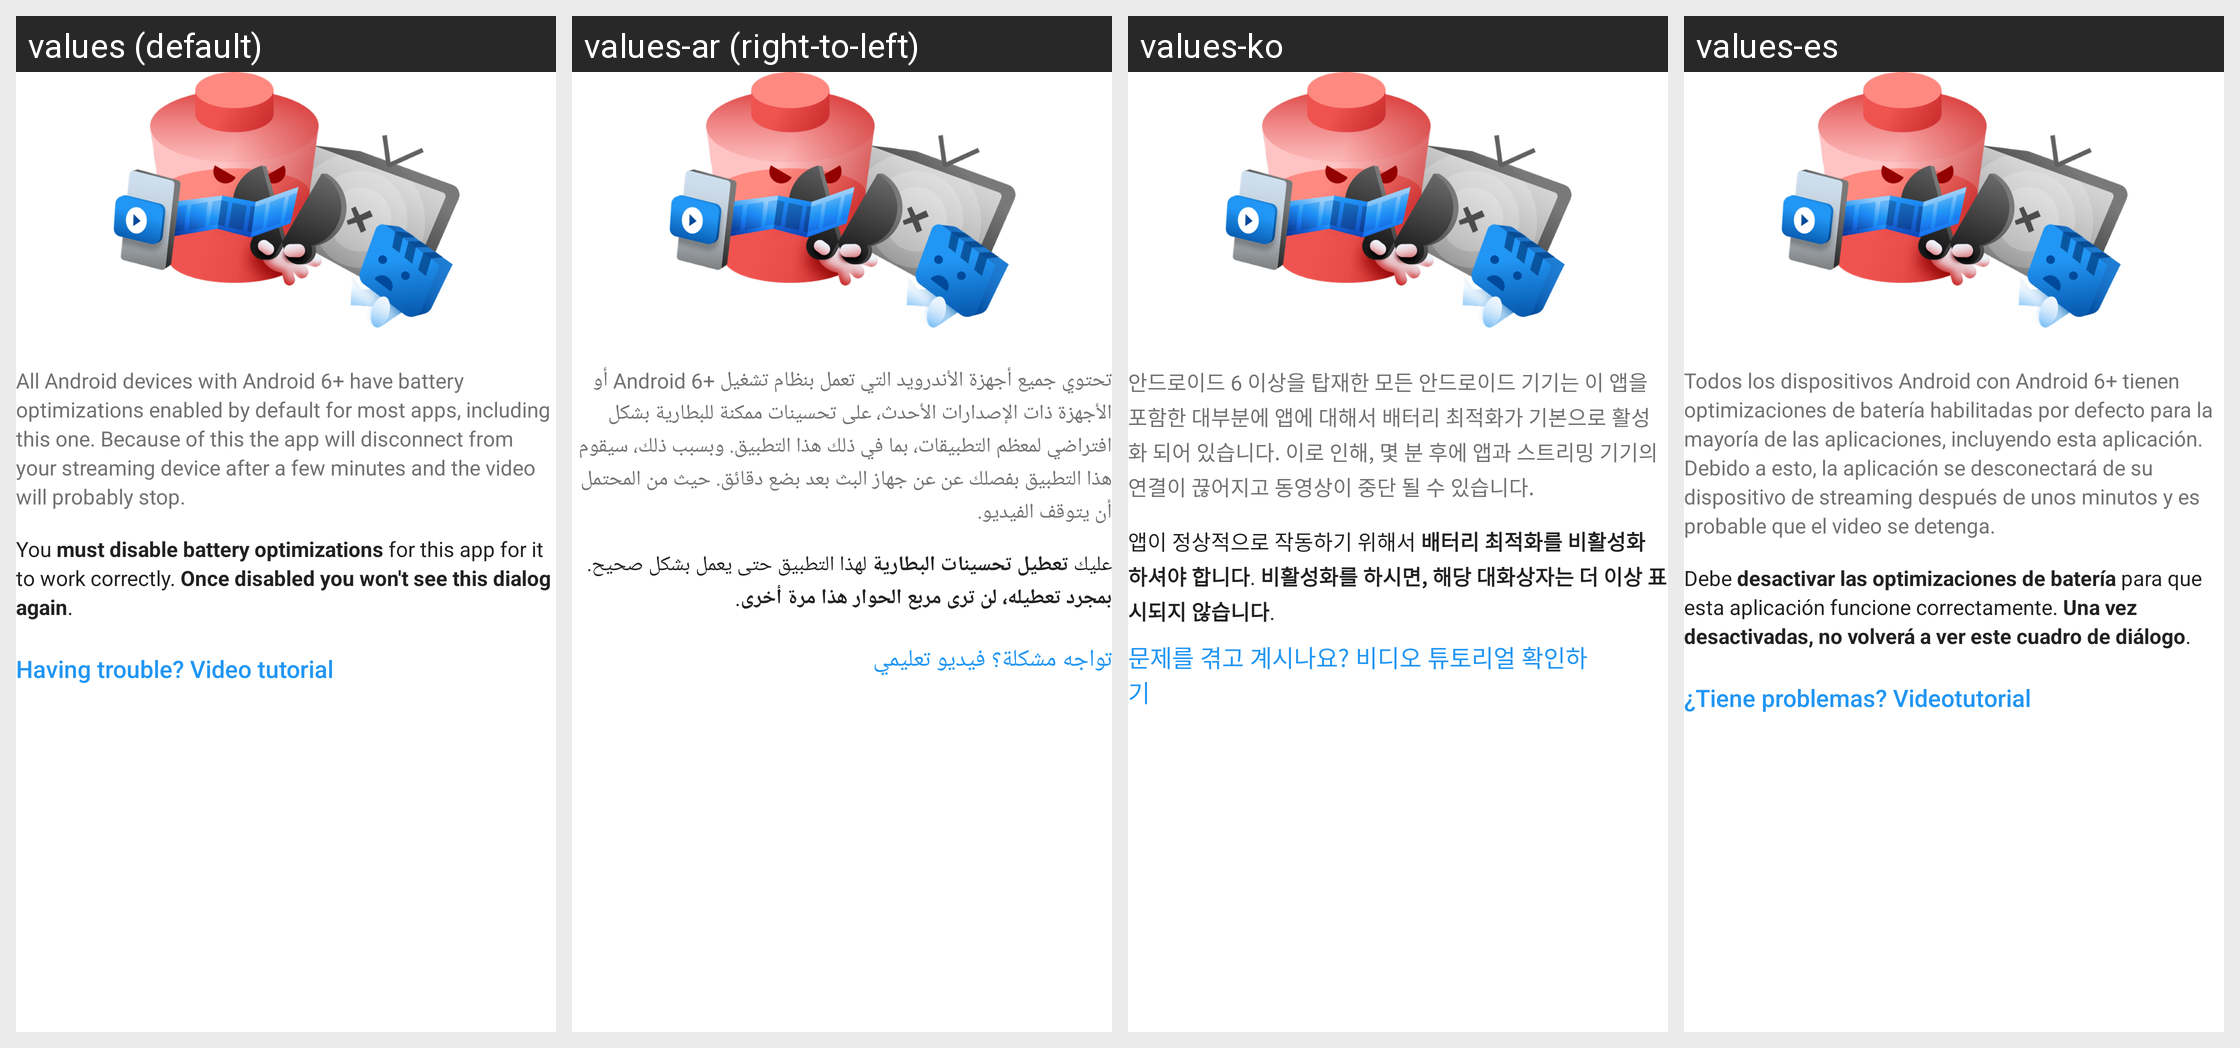

The Android screen above is rendered under several locales of the same app. Produce the string resources it draws, with the default and per-locale values.
Android screen res/layout/battery_warning_dialog.xml rendered under 4 locales, left to right: values (default), values-ar (right-to-left), values-ko, values-es. Device: Nexus 5 (rendered at 1080×1920; each locale shown at half size, 540×960, under a caption strip naming it); theme WVCTheme.
Other locales in the repository, not shown: values-af, values-am, values-as, values-az, values-be, values-bg, values-bn, values-bs, values-ca, values-cs, values-da, values-de, values-el, values-en-rGB, values-en-rIN, values-es-rUS, values-et, values-eu, values-fa, values-fa-rIR, values-fi, values-fr, values-fr-rCA, values-gl, values-gu, values-he, values-hr, values-hr-rHR, values-hu, values-hy, values-id, values-in, values-is, values-it, values-iw, values-ja, values-ka, values-kab, values-kk, values-km, values-kn, values-ky, values-lo, values-lt, values-lt-rLT, values-lv, values-mk, values-ml, values-mn, values-mr, values-ms, values-my, values-nb, values-ne, values-nl, values-no, values-or, values-pa, values-pl, values-pt, values-pt-rBR, values-pt-rPT, values-ro, values-ru, values-si, values-si-rLK, values-sk, values-sk-rSK, values-sl, values-sq, values-sr, values-sv, values-sw, values-ta, values-te, values-th, values-th-rTH, values-tl, values-tr, values-uk, values-ur, values-uz, values-vi, values-zh-rCN, values-zh-rHK, values-zh-rTW, values-zu.
Strings drawn on this screen, with the default value and each locale's value (text and hints the layout hard-codes, and strings that could not be matched under every locale, appear in the picture but are not listed):

battery_optimization_warning_line_1
  values: All Android devices with Android 6+ have battery optimizations enabled by default for most apps, including this one. Because of this the app will disconnect from your streaming device after a few minutes and the video will probably stop.
  values-ar: تحتوي جميع أجهزة الأندرويد التي تعمل بنظام تشغيل +Android 6 أو الأجهزة ذات الإصدارات الأحدث، على تحسينات ممكنة للبطارية بشكل افتراضي لمعظم التطبيقات، بما في ذلك هذا التطبيق. وبسبب ذلك، سيقوم هذا التطبيق بفصلك عن عن جهاز البث بعد بضع دقائق. حيث من المحتمل أن يتوقف الفيديو.
  values-ko: 안드로이드 6 이상을 탑재한 모든 안드로이드 기기는 이 앱을 포함한 대부분에 앱에 대해서 배터리 최적화가 기본으로 활성화 되어 있습니다. 이로 인해, 몇 분 후에 앱과 스트리밍 기기의 연결이 끊어지고 동영상이 중단 될 수 있습니다.
  values-es: Todos los dispositivos Android con Android 6+ tienen optimizaciones de batería habilitadas por defecto para la mayoría de las aplicaciones, incluyendo esta aplicación. Debido a esto, la aplicación se desconectará de su dispositivo de streaming después de unos minutos y es probable que el video se detenga.

battery_optimization_warning_line_2
  values: You must disable battery optimizations for this app for it to work correctly. Once disabled you won't see this dialog again.
  values-ar: عليك تعطيل تحسينات البطارية لهذا التطبيق حتى يعمل بشكل صحيح. بمجرد تعطيله، لن ترى مربع الحوار هذا مرة أخرى.
  values-ko: 앱이 정상적으로 작동하기 위해서 배터리 최적화를 비활성화 하셔야 합니다. 비활성화를 하시면, 해당 대화상자는 더 이상 표시되지 않습니다.
  values-es: Debe desactivar las optimizaciones de batería para que esta aplicación funcione correctamente. Una vez desactivadas, no volverá a ver este cuadro de diálogo.

view_instructions
  values: Having trouble? Video tutorial
  values-ar: تواجه مشكلة؟ فيديو تعليمي
  values-ko: 문제를 겪고 계시나요? 비디오 튜토리얼 확인하기
  values-es: ¿Tiene problemas? Videotutorial
